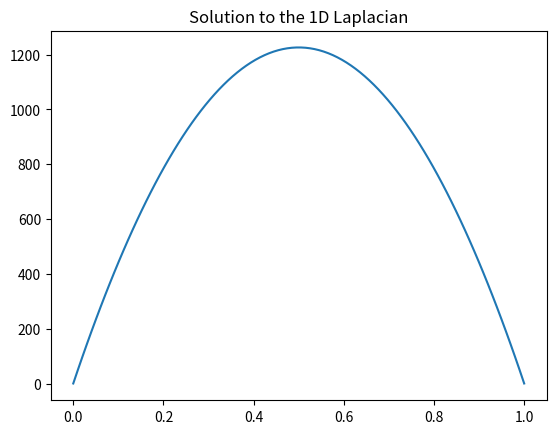

Python code for this plot:

import numpy as np
import matplotlib.pyplot as plt

n = 100

A = np.zeros((n, n))
x = np.zeros(n)
c = np.linspace(0, 1, n)
b = np.zeros(n)

for i in range(1, n - 1):
    A[i,[i - 1, i, i + 1]] = [ -1.0, 2.0, -1.0]
    b[i] = 1.0 

A[0,0] = 1.0
A[n - 1, n - 1] = 1.0

b[0] = 1.0 
b[n - 1] = 1.0 

x = np.linalg.solve(A, b)

plt.title("Solution to the 1D Laplacian")
plt.plot(c, x)
plt.show()
